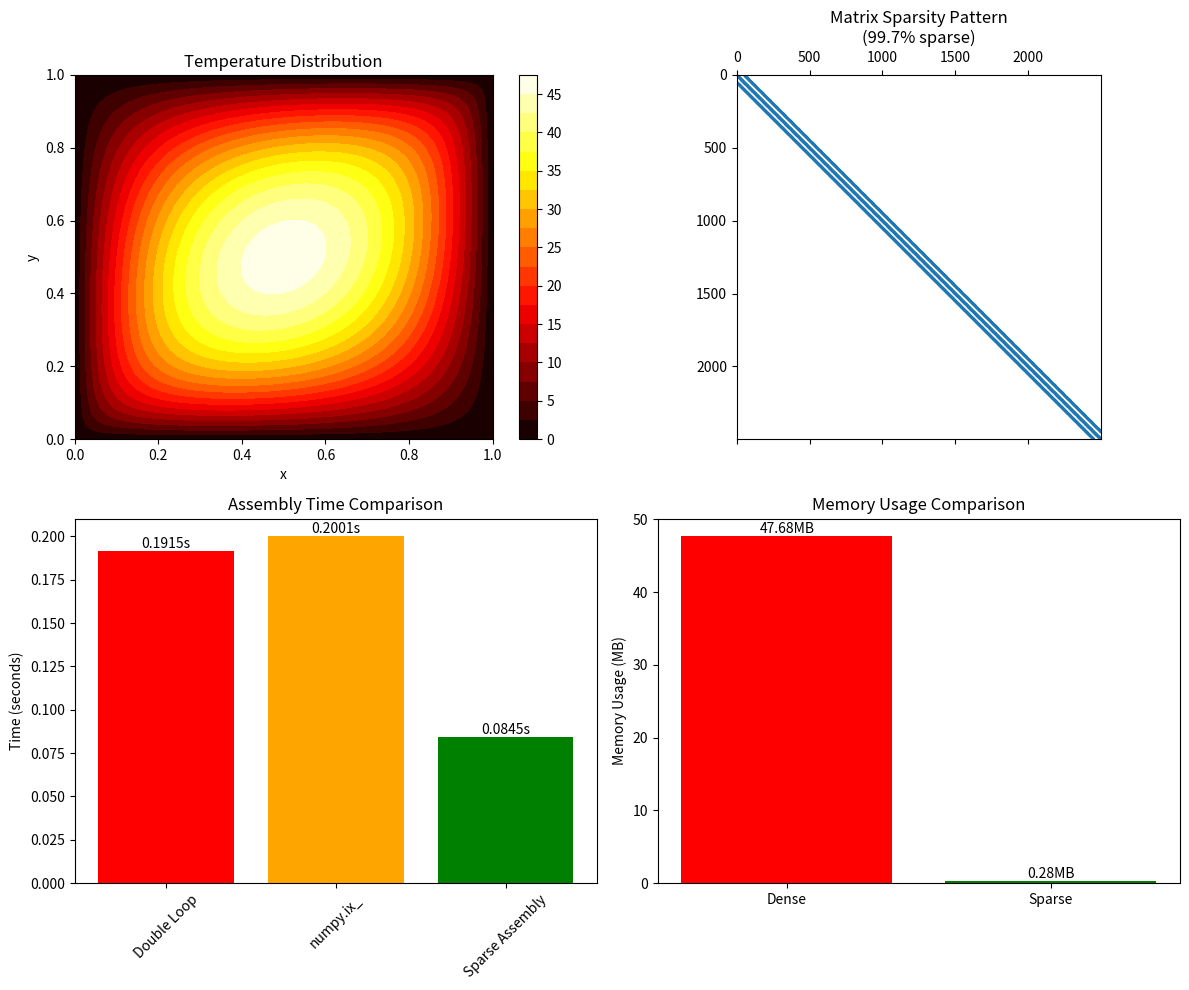

Generate this figure with matplotlib:
"""
Efficient Matrix Operations for Large Systems - Educational Demo
================================================================

This script demonstrates three key tools for handling large matrices and systems
in computational engineering:

1. numpy.ix_ for efficient matrix assembly (vs. double loops)
2. scipy.sparse for efficient matrix storage (vs. dense matrices)
3. scipy.linalg.solve for solving systems (vs. matrix inversion)

Example: 2D Heat Conduction using simplified FEM matrix
"""

import numpy as np
import scipy.sparse as sp
import scipy.sparse.linalg as spla
import matplotlib.pyplot as plt
import time
from scipy.linalg import solve as dense_solve

# Set up problem parameters
print("=" * 60)
print("2D HEAT CONDUCTION - FINITE ELEMENT DEMO")
print("=" * 60)

# Problem setup
nx, ny = 50, 50  # Grid points in x and y directions
n_nodes = nx * ny
n_elements = (nx-1) * (ny-1) * 2  # 2 triangular elements per quad

print(f"Problem size: {n_nodes} nodes, {n_elements} elements")
print(f"System matrix size: {n_nodes} x {n_nodes}")
print()

# Generate mesh coordinates
x = np.linspace(0, 1, nx)
y = np.linspace(0, 1, ny)
X, Y = np.meshgrid(x, y)
coords = np.column_stack([X.ravel(), Y.ravel()])

# Generate element connectivity (triangular elements)
def generate_connectivity():
    """Generate element connectivity for triangular mesh"""
    elements = []
    for i in range(nx-1):
        for j in range(ny-1):
            # Node indices for current quad
            n1 = i * ny + j
            n2 = (i+1) * ny + j
            n3 = (i+1) * ny + (j+1)
            n4 = i * ny + (j+1)
            
            # Two triangular elements per quad
            elements.append([n1, n2, n3])  # Lower triangle
            elements.append([n1, n3, n4])  # Upper triangle
    
    return np.array(elements)

elements = generate_connectivity()

print("=" * 60)
print("1. MATRIX ASSEMBLY: numpy.ix_ vs. Double Loops")
print("=" * 60)

# Element stiffness matrix for 2D heat conduction (simplified)
def element_stiffness_matrix():
    """Simple 3x3 element stiffness matrix for demonstration"""
    return np.array([
        [2.0, -1.0, -1.0],
        [-1.0, 2.0, -1.0],
        [-1.0, -1.0, 2.0]
    ])

K_elem = element_stiffness_matrix()

# METHOD 1: Naive approach with double loops
print("Method 1: Double loop assembly (SLOW)")
start_time = time.time()

K_dense_naive = np.zeros((n_nodes, n_nodes))
for elem_idx, elem_nodes in enumerate(elements):
    for i in range(3):
        for j in range(3):
            K_dense_naive[elem_nodes[i], elem_nodes[j]] += K_elem[i, j]

time_naive = time.time() - start_time
print(f"Time taken: {time_naive:.4f} seconds")

# METHOD 2: Efficient approach using numpy.ix_
print("\nMethod 2: numpy.ix_ assembly (FAST)")
start_time = time.time()

K_dense_efficient = np.zeros((n_nodes, n_nodes))
for elem_nodes in elements:
    # numpy.ix_ creates index arrays for efficient matrix indexing
    ix = np.ix_(elem_nodes, elem_nodes)
    K_dense_efficient[ix] += K_elem

time_efficient = time.time() - start_time
print(f"Time taken: {time_efficient:.4f} seconds")
print(f"Speedup: {time_naive/time_efficient:.2f}x")

# Verify both methods give same result
print(f"Methods produce identical results: {np.allclose(K_dense_naive, K_dense_efficient)}")

print("\n" + "=" * 60)
print("2. MATRIX STORAGE: scipy.sparse vs. Dense Matrices")
print("=" * 60)

# METHOD 3: Sparse matrix assembly (most efficient for large systems)
print("Method 3: Sparse matrix assembly (BEST for large systems)")
start_time = time.time()

# Pre-allocate arrays for sparse matrix construction
row_indices = []
col_indices = []
data = []

for elem_nodes in elements:
    for i in range(3):
        for j in range(3):
            row_indices.append(elem_nodes[i])
            col_indices.append(elem_nodes[j])
            data.append(K_elem[i, j])

# Create sparse matrix using COO format, then convert to CSR
K_sparse = sp.coo_array((data, (row_indices, col_indices)), 
                        shape=(n_nodes, n_nodes))
K_sparse = K_sparse.tocsr()  # Convert to CSR for efficient operations

time_sparse = time.time() - start_time
print(f"Time taken: {time_sparse:.4f} seconds")

# Memory usage comparison
dense_memory = K_dense_efficient.nbytes / (1024**2)  # MB
sparse_memory = (K_sparse.data.nbytes + K_sparse.indices.nbytes + 
                K_sparse.indptr.nbytes) / (1024**2)  # MB

print(f"\nMemory usage comparison:")
print(f"Dense matrix: {dense_memory:.2f} MB")
print(f"Sparse matrix: {sparse_memory:.2f} MB")
print(f"Memory savings: {(1 - sparse_memory/dense_memory)*100:.1f}%")

# Sparsity pattern
nnz = K_sparse.nnz
total_entries = n_nodes * n_nodes
sparsity = (1 - nnz/total_entries) * 100
print(f"Matrix sparsity: {sparsity:.1f}% (only {nnz} non-zero entries out of {total_entries})")

print("\n" + "=" * 60)
print("3. SOLVING SYSTEMS: scipy.linalg.solve vs. Matrix Inversion")
print("=" * 60)

# Create a realistic right-hand side (heat source)
rhs = np.ones(n_nodes)
# Apply boundary conditions (zero temperature at boundaries)
boundary_nodes = []
for i in range(nx):
    boundary_nodes.extend([i*ny, i*ny + ny-1])  # Top and bottom edges
for j in range(1, ny-1):
    boundary_nodes.extend([j, (nx-1)*ny + j])   # Left and right edges

boundary_nodes = list(set(boundary_nodes))
rhs[boundary_nodes] = 0

# Add identity rows for boundary conditions
K_sparse_bc = K_sparse.copy()
for node in boundary_nodes:
    K_sparse_bc[node, :] = 0
    K_sparse_bc[node, node] = 1

print("Right-hand side (heat source) created with boundary conditions applied")

# METHOD 4: Matrix inversion approach (BAD - never do this!)
print("\nMethod 4: Matrix inversion (NEVER DO THIS!)")
print("Converting to dense for inversion demo (small problem only)...")

# For demo purposes, solve a smaller system to show inversion
n_small = min(500, n_nodes)  # Limit size for inversion demo
K_small = K_sparse_bc[:n_small, :n_small].toarray()
rhs_small = rhs[:n_small]

start_time = time.time()
try:
    K_inv = np.linalg.inv(K_small)
    solution_inv = K_inv @ rhs_small
    time_inversion = time.time() - start_time
    print(f"Time taken (inversion): {time_inversion:.4f} seconds")
except np.linalg.LinAlgError:
    print("Matrix inversion failed (singular matrix)")
    time_inversion = float('inf')

# METHOD 5: Direct solve with scipy.linalg.solve (GOOD for dense)
print(f"\nMethod 5: scipy.linalg.solve (dense)")
start_time = time.time()
solution_dense = dense_solve(K_small, rhs_small)
time_dense_solve = time.time() - start_time
print(f"Time taken (dense solve): {time_dense_solve:.4f} seconds")

# METHOD 6: Sparse solver (BEST for large sparse systems)
print(f"\nMethod 6: scipy.sparse.linalg.spsolve (sparse - BEST)")
start_time = time.time()
solution_sparse = spla.spsolve(K_sparse_bc, rhs)
time_sparse_solve = time.time() - start_time
print(f"Time taken (sparse solve): {time_sparse_solve:.4f} seconds")

# Compare solutions
if time_inversion != float('inf'):
    print(f"\nSolution comparison (first {n_small} nodes):")
    print(f"Inversion vs Dense solve: {np.allclose(solution_inv, solution_dense)}")
    print(f"Dense vs Sparse solve: {np.allclose(solution_dense, solution_sparse[:n_small])}")

print(f"\nPerformance summary:")
if time_inversion != float('inf'):
    print(f"Inversion speedup over solve: {time_inversion/time_dense_solve:.2f}x SLOWER")
print(f"Sparse solver speedup: {time_dense_solve/time_sparse_solve:.2f}x faster than dense")

print("\n" + "=" * 60)
print("4. VISUALIZATION AND SUMMARY")
print("=" * 60)

# Reshape solution for visualization
solution_2d = solution_sparse.reshape((nx, ny))

# Create visualization
fig, ((ax1, ax2), (ax3, ax4)) = plt.subplots(2, 2, figsize=(12, 10))

# Plot 1: Temperature distribution
im1 = ax1.contourf(X, Y, solution_2d, levels=20, cmap='hot')
ax1.set_title('Temperature Distribution')
ax1.set_xlabel('x')
ax1.set_ylabel('y')
plt.colorbar(im1, ax=ax1)

# Plot 2: Sparsity pattern
ax2.spy(K_sparse, markersize=0.5)
ax2.set_title(f'Matrix Sparsity Pattern\n({sparsity:.1f}% sparse)')

# Plot 3: Assembly time comparison
methods = ['Double Loop', 'numpy.ix_', 'Sparse Assembly']
times = [time_naive, time_efficient, time_sparse]
colors = ['red', 'orange', 'green']
bars = ax3.bar(methods, times, color=colors)
ax3.set_ylabel('Time (seconds)')
ax3.set_title('Assembly Time Comparison')
ax3.tick_params(axis='x', rotation=45)

# Add value labels on bars
for bar, time_val in zip(bars, times):
    height = bar.get_height()
    ax3.text(bar.get_x() + bar.get_width()/2., height,
             f'{time_val:.4f}s', ha='center', va='bottom')

# Plot 4: Memory usage comparison
storage_types = ['Dense', 'Sparse']
memory_usage = [dense_memory, sparse_memory]
colors = ['red', 'green']
bars = ax4.bar(storage_types, memory_usage, color=colors)
ax4.set_ylabel('Memory Usage (MB)')
ax4.set_title('Memory Usage Comparison')

# Add value labels on bars
for bar, mem_val in zip(bars, memory_usage):
    height = bar.get_height()
    ax4.text(bar.get_x() + bar.get_width()/2., height,
             f'{mem_val:.2f}MB', ha='center', va='bottom')

plt.tight_layout()
plt.show()

print("\n" + "=" * 60)
print("KEY TAKEAWAYS")
print("=" * 60)
print("""
1. MATRIX ASSEMBLY:
   • Use numpy.ix_ for efficient matrix indexing
   • Avoid double loops for large systems
   • Consider sparse assembly for very large problems

2. MATRIX STORAGE:
   • Use scipy.sparse for systems with high sparsity
   • CSR format is efficient for matrix-vector operations
   • Memory savings can be dramatic (>90% in this example)

3. SOLVING SYSTEMS:
   • NEVER invert matrices to solve linear systems
   • Use scipy.linalg.solve for dense systems
   • Use scipy.sparse.linalg.spsolve for sparse systems
   • Direct solvers are usually faster than iterative for well-conditioned problems

4. PRACTICAL RECOMMENDATIONS:
   • For FEM/FDM problems: Always use sparse matrices
   • Profile your code to identify bottlenecks
   • Consider problem structure when choosing algorithms
""")

print(f"\nProblem solved: {n_nodes} nodes, {n_elements} elements")
print(f"Total runtime: {time.time() - start_time:.2f} seconds")
